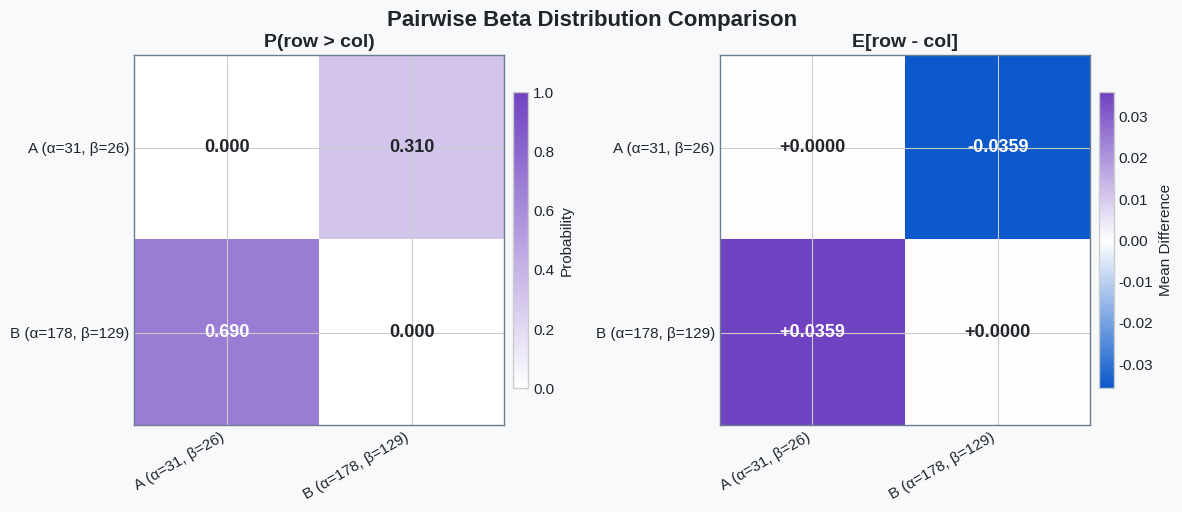

This chart was generated by the following Python code: (Note: this script raises an exception after producing the figure.)
"""Monte Carlo comparison of two Beta distributions."""

import numpy as np
import matplotlib.pyplot as plt
import matplotlib.colors as mcolors

# --- Configuration ---
plt.style.use('seaborn-v0_8-whitegrid')
TICK_FONT_SIZE = 11
N_SAMPLES = 1_000_000
np.random.seed(42)

# --- Color Palette (blog theme) ---
color_palette = {
    "primary": "#0A58CA",
    "secondary": "#6A7C92",
    "accent": "#6F42C1",
    "background": "#F8F9FA",
    "text": "#212529",
}

prob_cmap = mcolors.LinearSegmentedColormap.from_list(
    "white_violet",
    ["#FFFFFF", color_palette["accent"]],
)
diff_cmap = mcolors.LinearSegmentedColormap.from_list(
    "blue_white_violet",
    [color_palette["primary"], "#FFFFFF", color_palette["accent"]],
)

# --- Distributions ---
distributions = {
    "A (α=31, β=26)":  (31, 26),
    "B (α=178, β=129)": (178, 129),
}

names = list(distributions.keys())
n = len(names)

# Draw samples
samples = {}
for name, (a, b) in distributions.items():
    samples[name] = np.random.beta(a, b, size=N_SAMPLES)

# --- Compute pairwise matrices ---
prob_greater = np.zeros((n, n))
mean_diff = np.zeros((n, n))

for i, name_i in enumerate(names):
    for j, name_j in enumerate(names):
        diff = samples[name_i] - samples[name_j]
        prob_greater[i, j] = np.mean(diff > 0)
        mean_diff[i, j] = np.mean(diff)

# --- Print summary ---
print(f"Monte Carlo simulation ({N_SAMPLES:,} samples)\n")
print("Distribution means:")
for name, (a, b) in distributions.items():
    mean = a / (a + b)
    print(f"  {name:25s}: {mean:.4f}  (α={a}, β={b})")

col_w = 28
short = list(names)

def print_matrix(title, matrix, fmt):
    print(f"\n{title}")
    print("-" * (col_w + col_w * n))
    print("".ljust(col_w) + "".join(s.rjust(col_w) for s in short))
    print("-" * (col_w + col_w * n))
    for i, name_i in enumerate(short):
        row = name_i.ljust(col_w)
        row += "".join(fmt(matrix[i, j]).rjust(col_w) for j in range(n))
        print(row)
    print()

print_matrix("P(row > col)", prob_greater, lambda v: f"{v:.4f}")
print_matrix("E[row - col]", mean_diff, lambda v: f"{v:+.4f}")
print_matrix("E[row - col] (pct pts)", mean_diff * 100, lambda v: f"{v:+.2f}pp")

# --- Plot ---
fig, (ax1, ax2) = plt.subplots(1, 2, figsize=(12, 5))
fig.set_facecolor(color_palette["background"])

# --- Heatmap 1: P(row > col) ---
ax1.set_facecolor(color_palette["background"])
im1 = ax1.imshow(prob_greater, cmap=prob_cmap, vmin=0, vmax=1, aspect='equal')
ax1.set_xticks(range(n))
ax1.set_yticks(range(n))
ax1.set_xticklabels(short, fontsize=TICK_FONT_SIZE, color=color_palette["text"], rotation=30, ha='right')
ax1.set_yticklabels(short, fontsize=TICK_FONT_SIZE, color=color_palette["text"])
ax1.set_title('P(row > col)', fontsize=14, weight='bold', color=color_palette["text"])
for i in range(n):
    for j in range(n):
        val = prob_greater[i, j]
        text_color = "white" if val > 0.6 else color_palette["text"]
        ax1.text(j, i, f"{val:.3f}", ha='center', va='center', fontsize=13, color=text_color, weight='bold')
for spine in ax1.spines.values():
    spine.set_edgecolor(color_palette["secondary"])

cbar1 = fig.colorbar(im1, ax=ax1, shrink=0.8, pad=0.02)
cbar1.set_label('Probability', color=color_palette["text"], fontsize=11)
cbar1.ax.tick_params(colors=color_palette["text"], labelsize=TICK_FONT_SIZE)

# --- Heatmap 2: E[row - col] ---
max_abs = np.max(np.abs(mean_diff))

ax2.set_facecolor(color_palette["background"])
im2 = ax2.imshow(mean_diff, cmap=diff_cmap, vmin=-max_abs, vmax=max_abs, aspect='equal')
ax2.set_xticks(range(n))
ax2.set_yticks(range(n))
ax2.set_xticklabels(short, fontsize=TICK_FONT_SIZE, color=color_palette["text"], rotation=30, ha='right')
ax2.set_yticklabels(short, fontsize=TICK_FONT_SIZE, color=color_palette["text"])
ax2.set_title('E[row - col]', fontsize=14, weight='bold', color=color_palette["text"])
for i in range(n):
    for j in range(n):
        val = mean_diff[i, j]
        text_color = "white" if abs(val) > max_abs * 0.5 else color_palette["text"]
        ax2.text(j, i, f"{val:+.4f}", ha='center', va='center', fontsize=13, color=text_color, weight='bold')
for spine in ax2.spines.values():
    spine.set_edgecolor(color_palette["secondary"])

cbar2 = fig.colorbar(im2, ax=ax2, shrink=0.8, pad=0.02)
cbar2.set_label('Mean Difference', color=color_palette["text"], fontsize=11)
cbar2.ax.tick_params(colors=color_palette["text"], labelsize=TICK_FONT_SIZE)

fig.suptitle(
    'Pairwise Beta Distribution Comparison',
    fontsize=16, weight='bold', color=color_palette["text"],
)
plt.tight_layout()
plt.savefig(
    'visualizations/beta_comparison_3.png',
    dpi=300,
    bbox_inches='tight',
    facecolor=fig.get_facecolor(),
)
plt.close()
print("Saved visualizations/beta_comparison_3.png")
